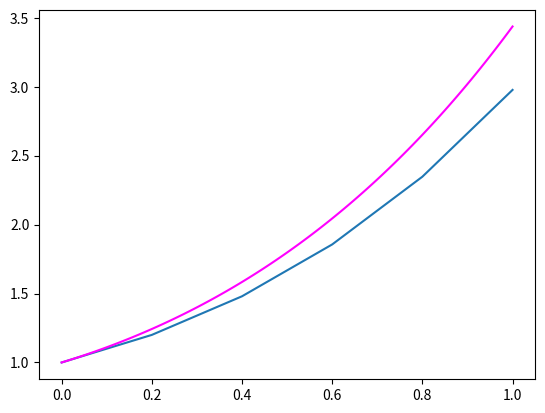
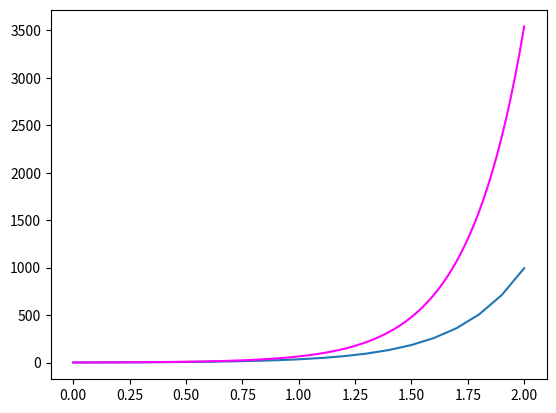
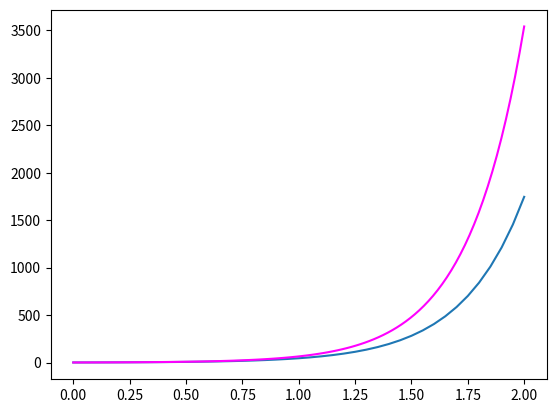
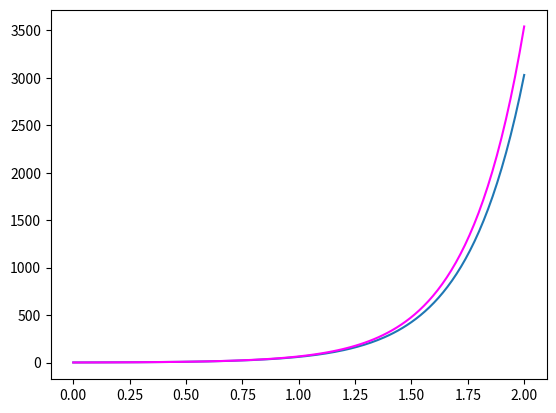
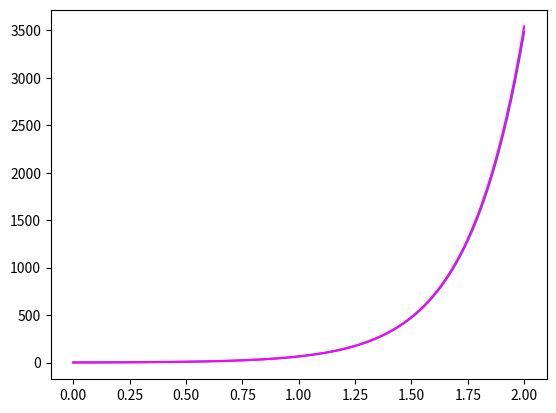

Write the Python code that produced these figures, in order.
'''
Defino la función Euler() que dado el valor de un paso h
me aproxima la solución en el intervalo [0 1]
de la ecuación deferencial y' = y + x, y(0) = 1 
cuya solución exacta es
''' 
import sympy as sp 
x = sp.Symbol('x') 
y = sp.Function('y') 
sp.dsolve(y(x).diff(x) - y(x) - x, ics = {y(0): 1}) 


from matplotlib import pyplot as plt 
import numpy as np 

def Euler(h): 
    a = 0 # límite inferior del intervalo 
    b = 1 # límite superior 
    x = [0] # Cond inicial como un elemento de lista 
    y = [1] # CI 
    for n in range(int((b - a) / h)): 
        x.append(x[n] + h) # append agrega un elemento a la lista x 
        y.append(y[n] + h * (y[n] + x[n])) # idem a la lista y 
    def f(x): return -x + 2 * np.exp(x) - 1 # función de la solución exacta 
    x_fun = np.linspace(0, 1, 100, endpoint = 1) 
    plt.plot(x, y) # ploteamos la aproximación. 
    plt.plot(x_fun, [f(i) for i in x_fun], color = "magenta") # es otra forma de hacer el bucle. Aquí ploteamos la solución exacta. 
    plt.show() 
#esto a parte
Euler(0.2) #mas mini el valor se pega mas
#ej 14
import sympy as sp 
x = sp.Symbol('x') 
y = sp.Function('y') 
sp.dsolve(y(x).diff(x) -1+x-4*y(x), ics = {y(0): 1}) #ojo las condic
from matplotlib import pyplot as plt 
import numpy as np 


def Euler(h): 
    a = 0 # límite inferior del intervalo 
    b = 2 # límite superior 
    x = [0] # Cond inicial como un elemento de lista 
    y = [1] # CI 
    for n in range(int((b - a) / h)): 
        x.append(x[n] + h) # append agrega un elemento a la lista x 
        y.append(y[n] + h * (1 - x[n]+4*y[n])) # original evaluo 
    def f(x): return x/4 + 19*np.exp(4*x)/16 - 3/16 # función de la solución exacta 
    x_fun = np.linspace(0, 2, 100, endpoint = 2) #ojo cond 0 2 y hasta 2 en final
    plt.plot(x, y) # ploteamos la aproximación. 
    plt.plot(x_fun, [f(i) for i in x_fun], color = "magenta")  
    plt.show() 
    
#esto a parte
Euler(0.1)
Euler(0.05)
Euler(0.01)
Euler(0.001)
